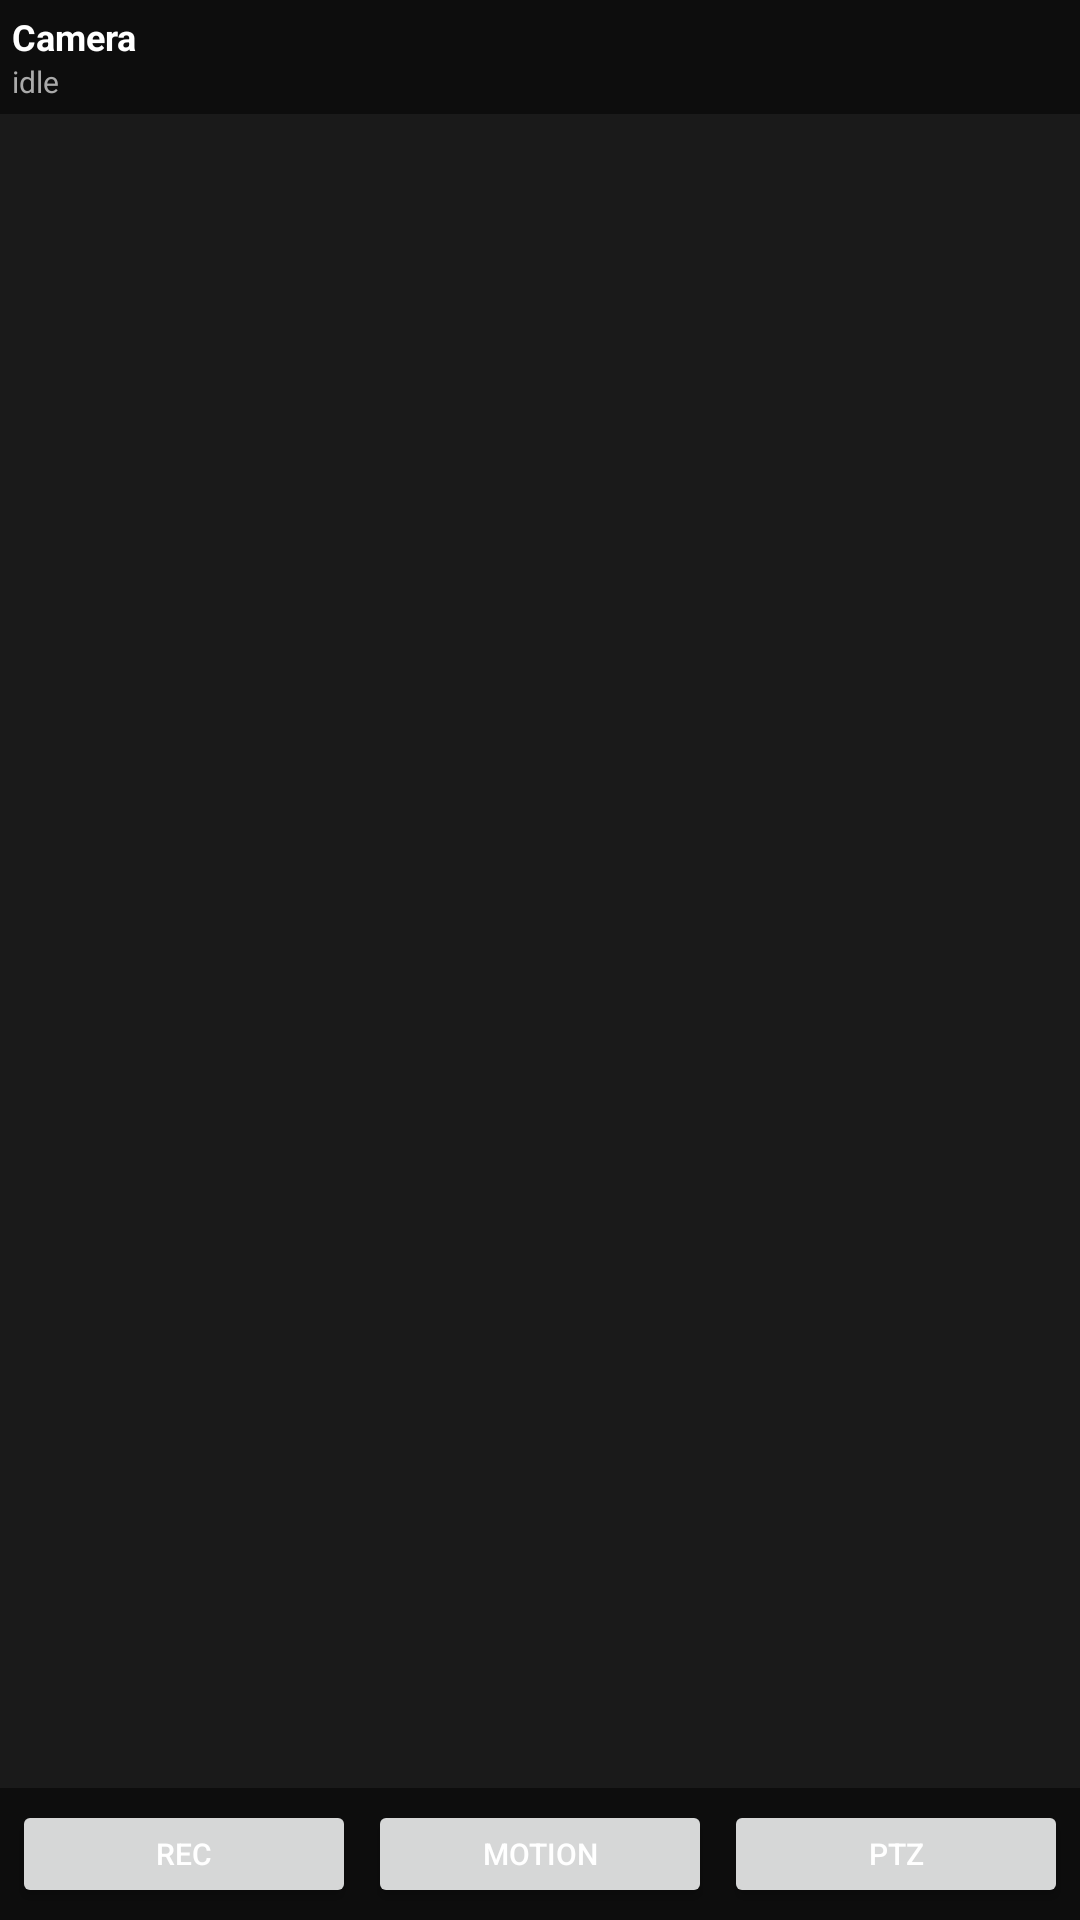

This screen was rendered from an Android layout file. Write that file and the resources it references.
<!-- AndroidManifest.xml: application theme Theme.SentinelLive -->
<!-- res/layout/tile_stream.xml -->
<?xml version="1.0" encoding="utf-8"?>
<FrameLayout xmlns:android="http://schemas.android.com/apk/res/android"
    android:layout_width="match_parent"
    android:layout_height="match_parent"
    android:background="#1a1a1a">

    <ImageView
        android:id="@+id/tile_image"
        android:layout_width="match_parent"
        android:layout_height="match_parent"
        android:scaleType="fitCenter"
        android:adjustViewBounds="true" />

    <LinearLayout
        android:layout_width="match_parent"
        android:layout_height="wrap_content"
        android:layout_gravity="top"
        android:orientation="vertical"
        android:background="#80000000"
        android:padding="4dp">

        <TextView
            android:id="@+id/tile_name"
            android:layout_width="wrap_content"
            android:layout_height="wrap_content"
            android:text="Camera"
            android:textColor="#FFFFFF"
            android:textSize="12sp"
            android:textStyle="bold" />

        <TextView
            android:id="@+id/tile_status"
            android:layout_width="wrap_content"
            android:layout_height="wrap_content"
            android:text="idle"
            android:textColor="#AAAAAA"
            android:textSize="10sp" />

    </LinearLayout>

    <LinearLayout
        android:layout_width="match_parent"
        android:layout_height="wrap_content"
        android:layout_gravity="bottom"
        android:orientation="horizontal"
        android:background="#80000000"
        android:padding="4dp">

        <Button
            android:id="@+id/btn_record"
            android:layout_width="0dp"
            android:layout_height="36dp"
            android:layout_weight="1"
            android:text="REC"
            android:textSize="10sp"
            android:layout_marginEnd="2dp" />

        <Button
            android:id="@+id/btn_motion"
            android:layout_width="0dp"
            android:layout_height="36dp"
            android:layout_weight="1"
            android:text="Motion"
            android:textSize="10sp"
            android:layout_marginHorizontal="2dp" />

        <Button
            android:id="@+id/btn_ptz"
            android:layout_width="0dp"
            android:layout_height="36dp"
            android:layout_weight="1"
            android:text="PTZ"
            android:textSize="10sp"
            android:layout_marginStart="2dp" />

    </LinearLayout>

</FrameLayout>
<!-- resources referenced by this layout -->
<resources>
  <style name="Theme.SentinelLive" parent="Theme.MaterialComponents.DayNight.DarkActionBar">
          <item name="colorPrimary">@color/primary</item>
          <item name="colorPrimaryDark">@color/primary_dark</item>
          <item name="colorAccent">@color/accent</item>
          <item name="android:colorBackground">@color/background</item>
          <item name="colorSurface">@color/surface</item>
          <item name="android:textColorPrimary">@color/text_primary</item>
          <item name="android:textColorSecondary">@color/text_secondary</item>
      </style>
  <color name="primary">#1a237e</color>
  <color name="primary_dark">#0d1b6e</color>
  <color name="accent">#ff6f00</color>
  <color name="background">#121212</color>
  <color name="surface">#1e1e1e</color>
  <color name="text_primary">#ffffff</color>
  <color name="text_secondary">#b0b0b0</color>
</resources>
